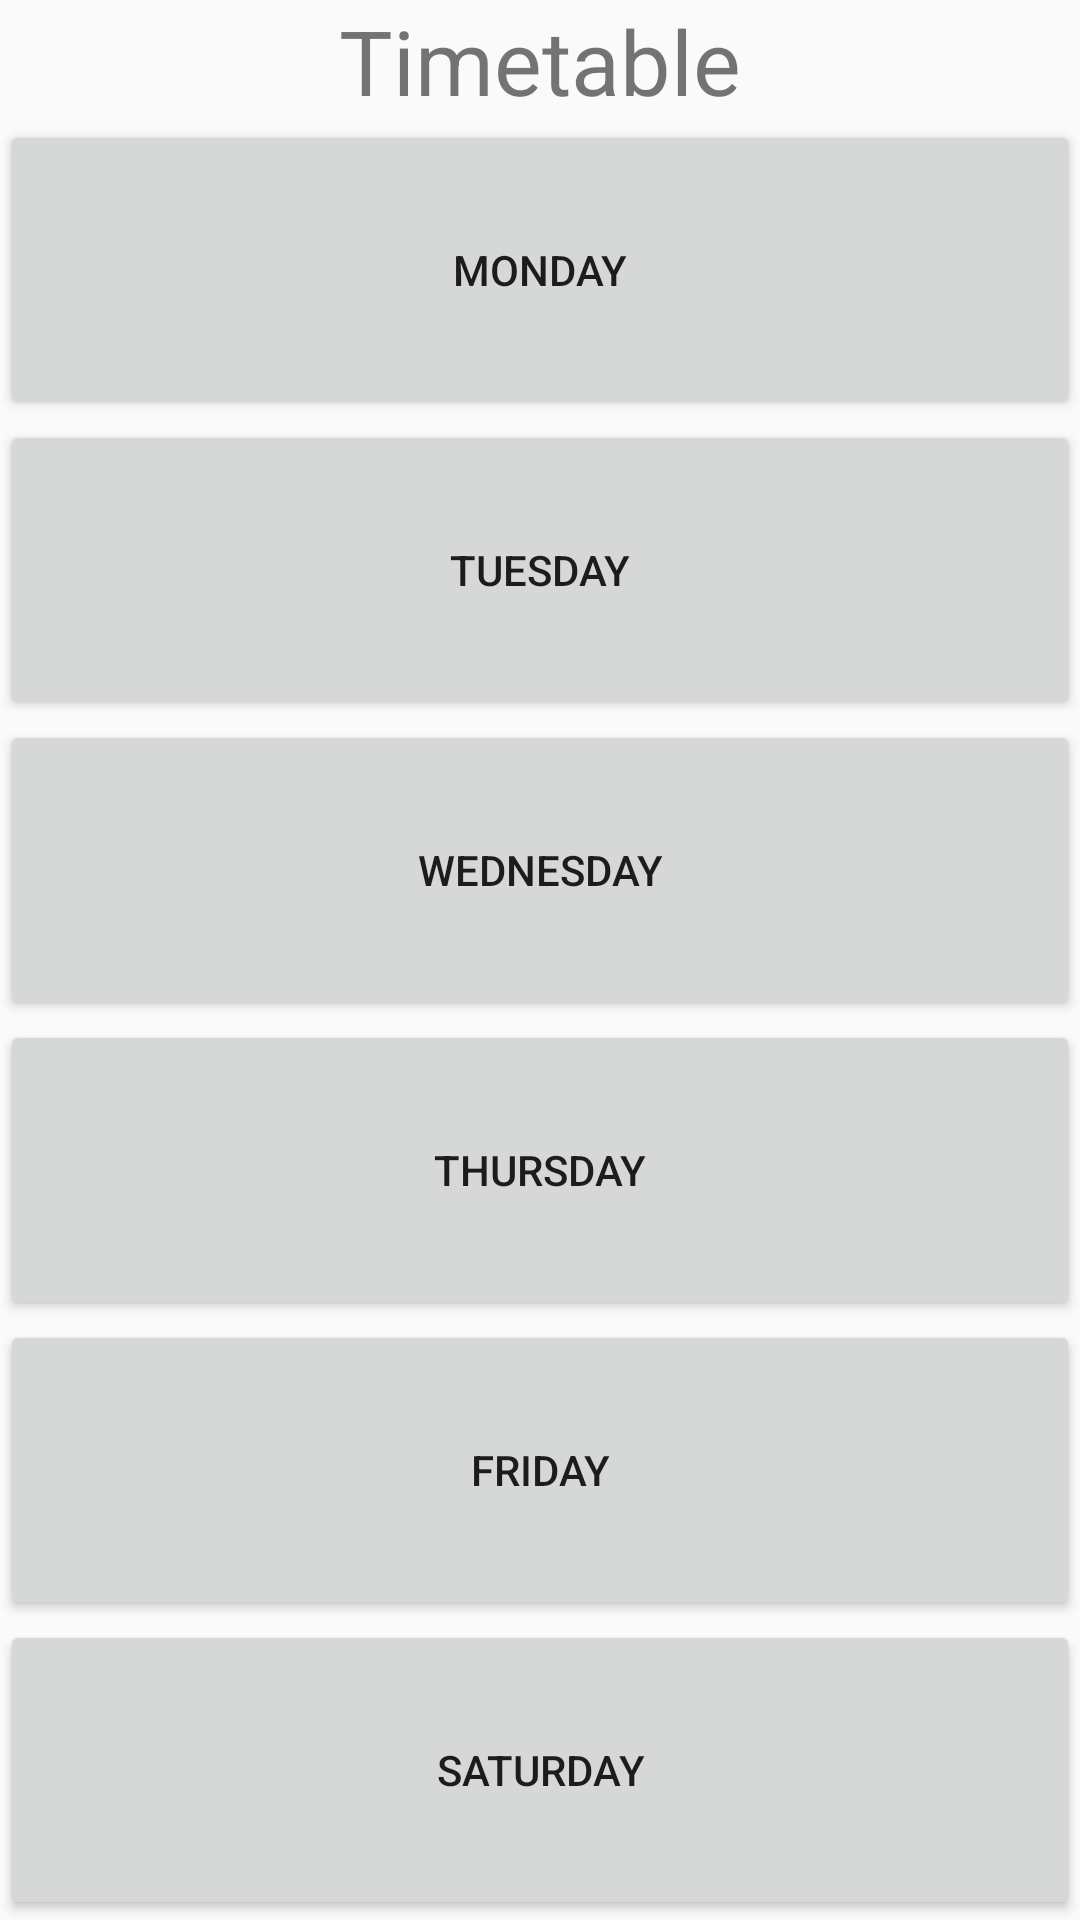

Write the Android layout XML for this screen, with the resource values it uses.
<!-- AndroidManifest.xml: application theme AppTheme -->
<!-- res/layout/activity_timetable.xml -->
<?xml version="1.0" encoding="utf-8"?>
<LinearLayout xmlns:android="http://schemas.android.com/apk/res/android"
    xmlns:app="http://schemas.android.com/apk/res-auto"
    xmlns:tools="http://schemas.android.com/tools"
    android:layout_width="match_parent"
    android:layout_height="match_parent"
    android:orientation="vertical"
    tools:context=".Timetable">

    <TextView
        android:id="@+id/Timetable"
        android:layout_width="match_parent"
        android:layout_height="40dp"
        android:text="@string/timetable"
        android:textAlignment="center"
        android:textSize="30sp"/>

    <Button
        android:id="@+id/Monday"
        android:layout_width="match_parent"
        android:layout_height="100dp"
        android:text="@string/monday"
        android:onClick="monday"/>

    <Button
        android:id="@+id/Tuesday"
        android:layout_width="match_parent"
        android:layout_height="100dp"
        android:text="@string/tuesday" />

    <Button
        android:id="@+id/Wednesday"
        android:layout_width="match_parent"
        android:layout_height="100dp"
        android:text="@string/wednesday" />

    <Button
        android:id="@+id/Thursday"
        android:layout_width="match_parent"
        android:layout_height="100dp"
        android:text="@string/thursday" />

    <Button
        android:id="@+id/Friday"
        android:layout_width="match_parent"
        android:layout_height="100dp"
        android:text="@string/friday" />

    <Button
        android:id="@+id/Saturday"
        android:layout_width="match_parent"
        android:layout_height="100dp"
        android:text="@string/saturday" />

    <Button
        android:id="@+id/Sunday"
        android:layout_width="match_parent"
        android:layout_height="100dp"
        android:text="@string/sunday" />
</LinearLayout>
<!-- resources referenced by this layout -->
<resources>
  <string name="friday">Friday</string>
  <string name="monday">Monday</string>
  <string name="saturday">Saturday</string>
  <string name="sunday">Sunday</string>
  <string name="thursday">Thursday</string>
  <string name="timetable">Timetable</string>
  <string name="tuesday">Tuesday</string>
  <string name="wednesday">Wednesday</string>
  <style name="AppTheme" parent="Theme.AppCompat.Light.DarkActionBar">
          
          <item name="colorPrimary">@color/colorPrimary</item>
          <item name="colorPrimaryDark">@color/colorPrimaryDark</item>
          <item name="colorAccent">@color/colorAccent</item>
      </style>
  <!-- not gathered from this repository: default colours our renderer supplied (Android Studio template values) -->
  <color name="colorPrimary">#FF6200EE</color>
  <color name="colorPrimaryDark">#FF3700B3</color>
  <color name="colorAccent">#FF03DAC5</color>
</resources>
